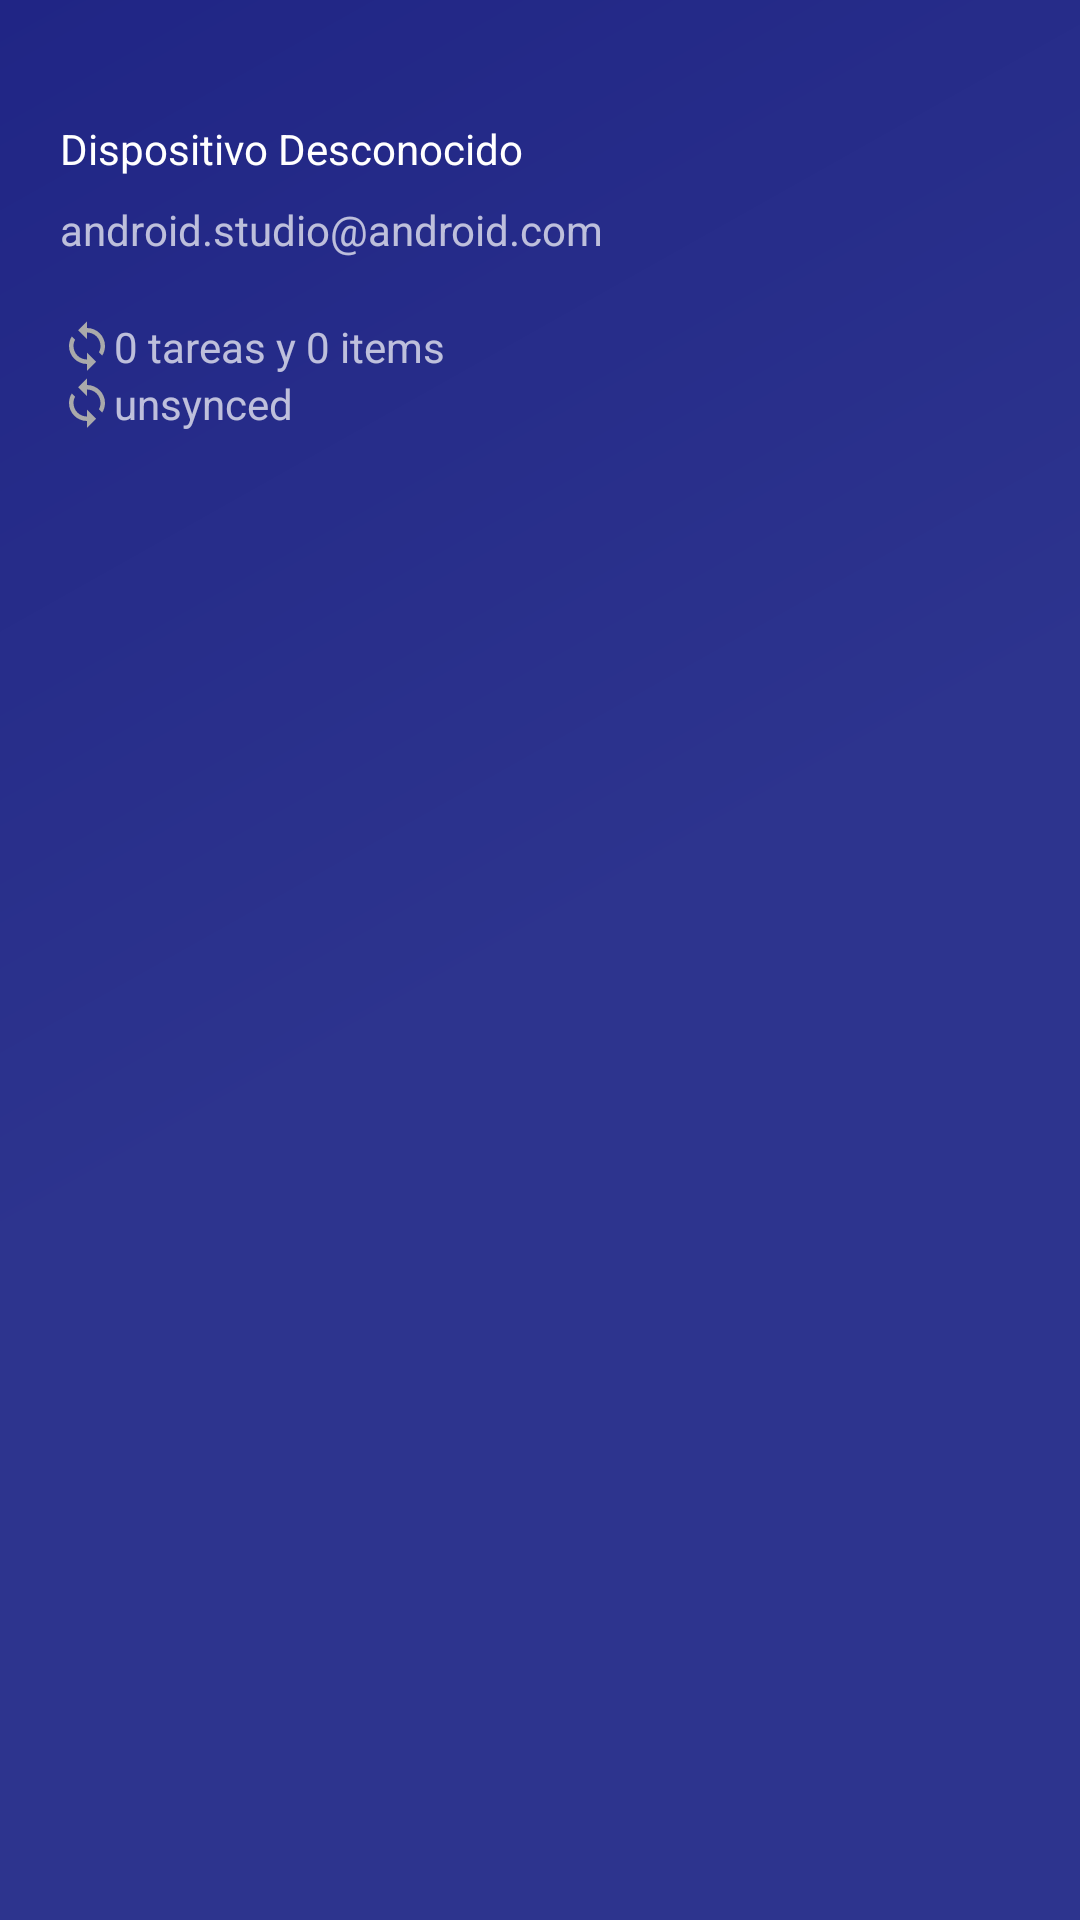

Write the Android layout XML for this screen, with the resource values it uses.
<!-- AndroidManifest.xml: application theme Theme.EphuApp -->
<!-- res/layout/nav_header_main.xml -->
<?xml version="1.0" encoding="utf-8"?>
<androidx.constraintlayout.widget.ConstraintLayout xmlns:android="http://schemas.android.com/apk/res/android"
    xmlns:app="http://schemas.android.com/apk/res-auto"
    xmlns:tools="http://schemas.android.com/tools"
    android:layout_width="match_parent"
    android:layout_height="@dimen/nav_header_height"
    android:background="@drawable/side_nav_bar"
    android:gravity="bottom"
    android:orientation="vertical"
    android:paddingLeft="20dp"
    android:paddingTop="40dp"
    android:paddingRight="20dp"
    android:paddingBottom="20dp"
    android:theme="@style/ThemeOverlay.AppCompat.Dark">

    <TextView
        android:id="@+id/userNameTv"
        android:layout_width="wrap_content"
        android:layout_height="wrap_content"
        android:text="@string/unknown_device"
        android:textAppearance="@style/TextAppearance.AppCompat.Body1"
        app:layout_constraintStart_toStartOf="parent"
        app:layout_constraintTop_toTopOf="parent" />

    <TextView
        android:id="@+id/deviceIdTv"
        android:layout_width="wrap_content"
        android:layout_height="wrap_content"
        android:layout_marginTop="8dp"
        android:text="@string/nav_header_subtitle"
        app:layout_constraintStart_toStartOf="parent"
        app:layout_constraintTop_toBottomOf="@+id/userNameTv" />

    <TextView
        android:id="@+id/syncedDataLabelTv"
        android:layout_width="wrap_content"
        android:layout_height="wrap_content"
        android:layout_marginTop="20dp"
        android:text="@string/demo_synced_data_label"
        app:drawableLeftCompat="@drawable/ic_baseline_sync_24"
        app:layout_constraintStart_toStartOf="parent"
        app:layout_constraintTop_toBottomOf="@+id/deviceIdTv" />

    <TextView
        android:id="@+id/lastSyncLabelTv"
        android:layout_width="wrap_content"
        android:layout_height="wrap_content"
        android:singleLine="true"
        android:text="@string/demo_last_sync_date"
        app:drawableLeftCompat="@drawable/ic_baseline_sync_24"
        app:layout_constraintStart_toStartOf="parent"
        app:layout_constraintTop_toBottomOf="@+id/syncedDataLabelTv" />

    <TextView
        android:id="@+id/appVersionTv"
        android:layout_width="wrap_content"
        android:layout_height="wrap_content"
        android:textSize="12sp"
        app:layout_constraintBottom_toBottomOf="@+id/lastSyncLabelTv"
        app:layout_constraintEnd_toEndOf="parent"
        app:layout_constraintTop_toTopOf="@+id/lastSyncLabelTv"
        tools:text="V1.1.1" />
</androidx.constraintlayout.widget.ConstraintLayout>
<!-- resources referenced by this layout -->
<resources>
  <!-- drawable ic_baseline_sync_24 (drawable) -->
  <vector android:height="18dp"
      android:viewportHeight="24" android:viewportWidth="24"
      android:width="18dp" xmlns:android="http://schemas.android.com/apk/res/android">
      <path android:fillColor="@android:color/darker_gray" android:pathData="M12,4L12,1L8,5l4,4L12,6c3.31,0 6,2.69 6,6 0,1.01 -0.25,1.97 -0.7,2.8l1.46,1.46C19.54,15.03 20,13.57 20,12c0,-4.42 -3.58,-8 -8,-8zM12,18c-3.31,0 -6,-2.69 -6,-6 0,-1.01 0.25,-1.97 0.7,-2.8L5.24,7.74C4.46,8.97 4,10.43 4,12c0,4.42 3.58,8 8,8v3l4,-4 -4,-4v3z"/>
  </vector>
  <!-- drawable side_nav_bar (drawable) -->
  <shape xmlns:android="http://schemas.android.com/apk/res/android"
      android:shape="rectangle">
      <gradient
          android:angle="135"
          android:centerColor="?attr/colorPrimary"
          android:endColor="?attr/colorPrimaryVariant"
          android:startColor="?attr/colorPrimary"
          android:type="linear" />
  </shape>
  <string name="demo_last_sync_date">unsynced</string>
  <string name="demo_synced_data_label">0 tareas y 0 items</string>
  <string name="nav_header_subtitle">android.studio@android.com</string>
  <string name="unknown_device">Dispositivo Desconocido</string>
  <style name="Theme.EphuApp" parent="Theme.MaterialComponents.DayNight">
          
          <item name="colorPrimary">@color/purple_500</item>
          <item name="colorPrimaryVariant">@color/purple_700</item>
          <item name="colorOnPrimary">@color/white</item>
          
          <item name="colorSecondary">@color/teal_200</item>
          <item name="colorSecondaryVariant">@color/teal_700</item>
          <item name="colorOnSecondary">@color/white</item>
          <item name="cardForegroundColor">@color/white</item>
          
          <item name="android:statusBarColor" tools:targetApi="l">?attr/colorPrimaryVariant</item>
      </style>
  <color name="purple_500">#2D348E</color>
  <color name="purple_700">#202585</color>
  <color name="white">#FFFFFFFF</color>
  <color name="teal_200">#1EA50E</color>
  <color name="teal_700">#FF018786</color>
</resources>
